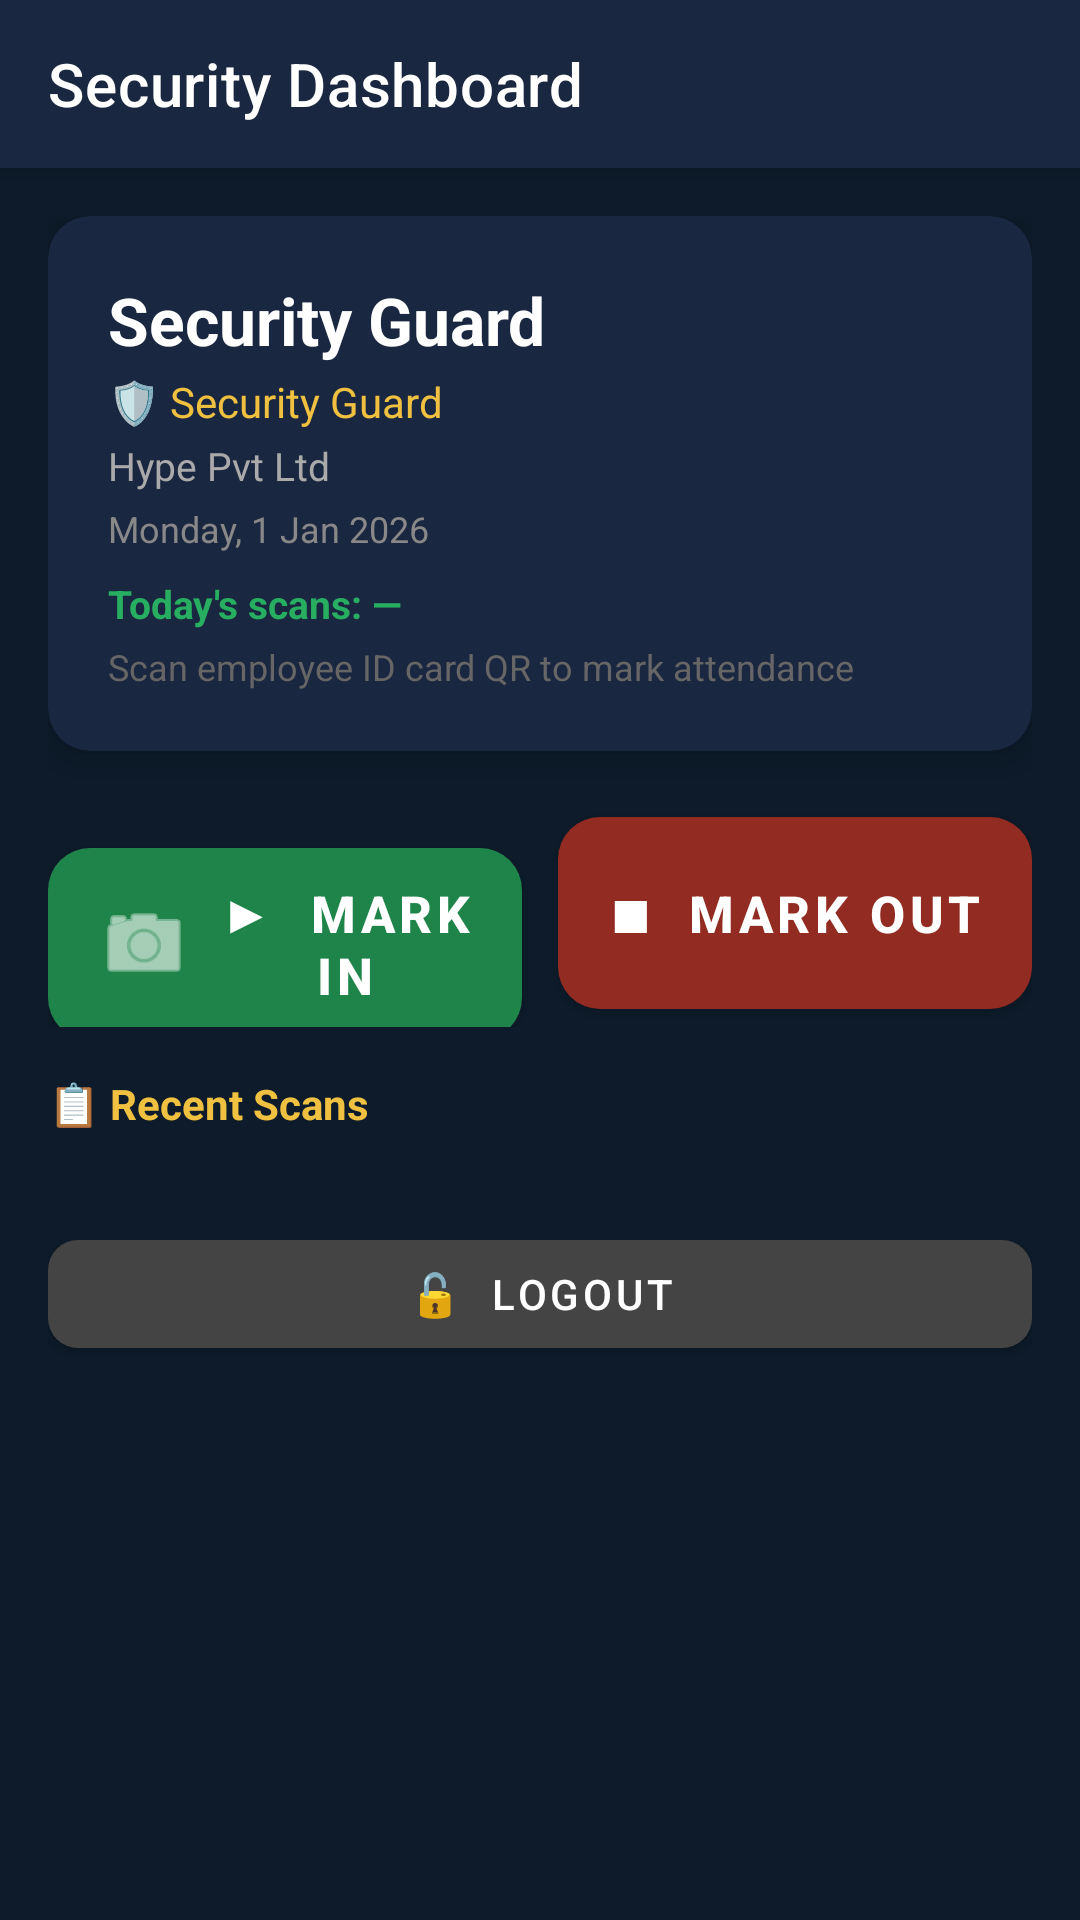

Produce the Android XML layout that renders to this screen, including the resource entries it uses.
<!-- AndroidManifest.xml: activity theme Theme.HypeHR.Dashboard -->
<!-- res/layout/activity_security_dashboard.xml -->
<?xml version="1.0" encoding="utf-8"?>
<androidx.coordinatorlayout.widget.CoordinatorLayout
    xmlns:android="http://schemas.android.com/apk/res/android"
    xmlns:app="http://schemas.android.com/apk/res-auto"
    android:layout_width="match_parent"
    android:layout_height="match_parent"
    android:background="#0d1b2a">

    
    <com.google.android.material.appbar.AppBarLayout
        android:id="@+id/appBarLayout"
        android:layout_width="match_parent"
        android:layout_height="wrap_content"
        android:theme="@style/ThemeOverlay.MaterialComponents.Dark.ActionBar">

        <androidx.appcompat.widget.Toolbar
            android:id="@+id/toolbar"
            android:layout_width="match_parent"
            android:layout_height="?attr/actionBarSize"
            android:background="#1a2740"
            app:title="Security Dashboard" />
    </com.google.android.material.appbar.AppBarLayout>

    
    <ScrollView
        android:layout_width="match_parent"
        android:layout_height="match_parent"
        app:layout_behavior="@string/appbar_scrolling_view_behavior"
        android:fillViewport="true">

        <LinearLayout
            android:layout_width="match_parent"
            android:layout_height="wrap_content"
            android:orientation="vertical"
            android:padding="16dp">

            
            <androidx.cardview.widget.CardView
                android:layout_width="match_parent"
                android:layout_height="wrap_content"
                app:cardBackgroundColor="#1a2740"
                app:cardCornerRadius="14dp"
                app:cardElevation="6dp"
                android:layout_marginBottom="16dp">

                <LinearLayout
                    android:layout_width="match_parent"
                    android:layout_height="wrap_content"
                    android:orientation="vertical"
                    android:padding="20dp">

                    
                    <TextView
                        android:id="@+id/tvSecurityName"
                        android:layout_width="wrap_content"
                        android:layout_height="wrap_content"
                        android:text="Security Guard"
                        android:textColor="#FFFFFF"
                        android:textSize="22sp"
                        android:textStyle="bold" />

                    
                    <TextView
                        android:id="@+id/tvSecurityRole"
                        android:layout_width="wrap_content"
                        android:layout_height="wrap_content"
                        android:text="🛡️ Security Guard"
                        android:textColor="#f0c040"
                        android:textSize="14sp"
                        android:layout_marginTop="3dp" />

                    
                    <TextView
                        android:id="@+id/tvCompanyName"
                        android:layout_width="wrap_content"
                        android:layout_height="wrap_content"
                        android:text="Hype Pvt Ltd"
                        android:textColor="#aaaaaa"
                        android:textSize="13sp"
                        android:layout_marginTop="3dp" />

                    
                    <TextView
                        android:id="@+id/tvTodayDate"
                        android:layout_width="wrap_content"
                        android:layout_height="wrap_content"
                        android:text="Monday, 1 Jan 2026"
                        android:textColor="#888888"
                        android:textSize="12sp"
                        android:layout_marginTop="4dp" />

                    
                    <TextView
                        android:id="@+id/tvTodayScans"
                        android:layout_width="wrap_content"
                        android:layout_height="wrap_content"
                        android:text="Today's scans: —"
                        android:textColor="#27ae60"
                        android:textSize="13sp"
                        android:textStyle="bold"
                        android:layout_marginTop="8dp" />

                    
                    <TextView
                        android:id="@+id/tvInstructions"
                        android:layout_width="wrap_content"
                        android:layout_height="wrap_content"
                        android:text="Scan employee ID card QR to mark attendance"
                        android:textColor="#666666"
                        android:textSize="12sp"
                        android:layout_marginTop="4dp" />

                </LinearLayout>
            </androidx.cardview.widget.CardView>

            
            <LinearLayout
                android:layout_width="match_parent"
                android:layout_height="wrap_content"
                android:orientation="horizontal"
                android:layout_marginBottom="16dp"
                android:weightSum="2">

                <com.google.android.material.button.MaterialButton
                    android:id="@+id/btnMarkIn"
                    android:layout_width="0dp"
                    android:layout_height="76dp"
                    android:layout_weight="1"
                    android:layout_marginEnd="6dp"
                    android:text="▶  Mark IN"
                    android:textSize="17sp"
                    android:textStyle="bold"
                    app:backgroundTint="#1e8449"
                    app:cornerRadius="14dp"
                    app:icon="@android:drawable/ic_menu_camera"
                    app:iconGravity="start" />

                <com.google.android.material.button.MaterialButton
                    android:id="@+id/btnMarkOut"
                    android:layout_width="0dp"
                    android:layout_height="76dp"
                    android:layout_weight="1"
                    android:layout_marginStart="6dp"
                    android:text="■  Mark OUT"
                    android:textSize="17sp"
                    android:textStyle="bold"
                    app:backgroundTint="#922b21"
                    app:cornerRadius="14dp" />
            </LinearLayout>

            
            <TextView
                android:layout_width="wrap_content"
                android:layout_height="wrap_content"
                android:text="📋 Recent Scans"
                android:textColor="#f0c040"
                android:textSize="14sp"
                android:textStyle="bold"
                android:layout_marginBottom="8dp" />

            <ProgressBar
                android:id="@+id/progressLogs"
                android:layout_width="wrap_content"
                android:layout_height="wrap_content"
                android:visibility="gone" />

            <TextView
                android:id="@+id/tvNoLogs"
                android:layout_width="wrap_content"
                android:layout_height="wrap_content"
                android:text="No scans yet today."
                android:textColor="#555555"
                android:textSize="13sp"
                android:visibility="gone" />

            <androidx.recyclerview.widget.RecyclerView
                android:id="@+id/rvRecentLogs"
                android:layout_width="match_parent"
                android:layout_height="wrap_content"
                android:nestedScrollingEnabled="false"
                android:visibility="gone" />

            
            <com.google.android.material.button.MaterialButton
                android:id="@+id/btnLogout"
                android:layout_width="match_parent"
                android:layout_height="48dp"
                android:layout_marginTop="22dp"
                android:text="🔓  Logout"
                app:backgroundTint="#444444"
                app:cornerRadius="10dp" />

        </LinearLayout>
    </ScrollView>
</androidx.coordinatorlayout.widget.CoordinatorLayout>
<!-- resources referenced by this layout -->
<resources>
  <style name="Theme.HypeHR.Dashboard" parent="Theme.HypeHR">
          <item name="android:windowBackground">@color/colorBackground</item>
          <item name="android:statusBarColor">@color/colorPrimaryDark</item>
      </style>
  <style name="Theme.HypeHR" parent="Theme.MaterialComponents.DayNight.NoActionBar">
          <item name="colorPrimary">@color/colorPrimary</item>
          <item name="colorPrimaryVariant">@color/colorPrimaryDark</item>
          <item name="colorOnPrimary">@color/white</item>
          <item name="colorSecondary">@color/colorAccent</item>
          <item name="colorOnSecondary">@color/white</item>
          <item name="android:colorBackground">@color/colorBackground</item>
          <item name="android:windowBackground">@color/colorBackground</item>
          <item name="windowActionBar">false</item>
          <item name="windowNoTitle">true</item>
      </style>
  <color name="colorBackground">#f7f6f2</color>
  <color name="colorPrimaryDark">#0c4e54</color>
  <color name="colorPrimary">#01696f</color>
  <color name="white">#FFFFFF</color>
  <color name="colorAccent">#4f98a3</color>
</resources>
